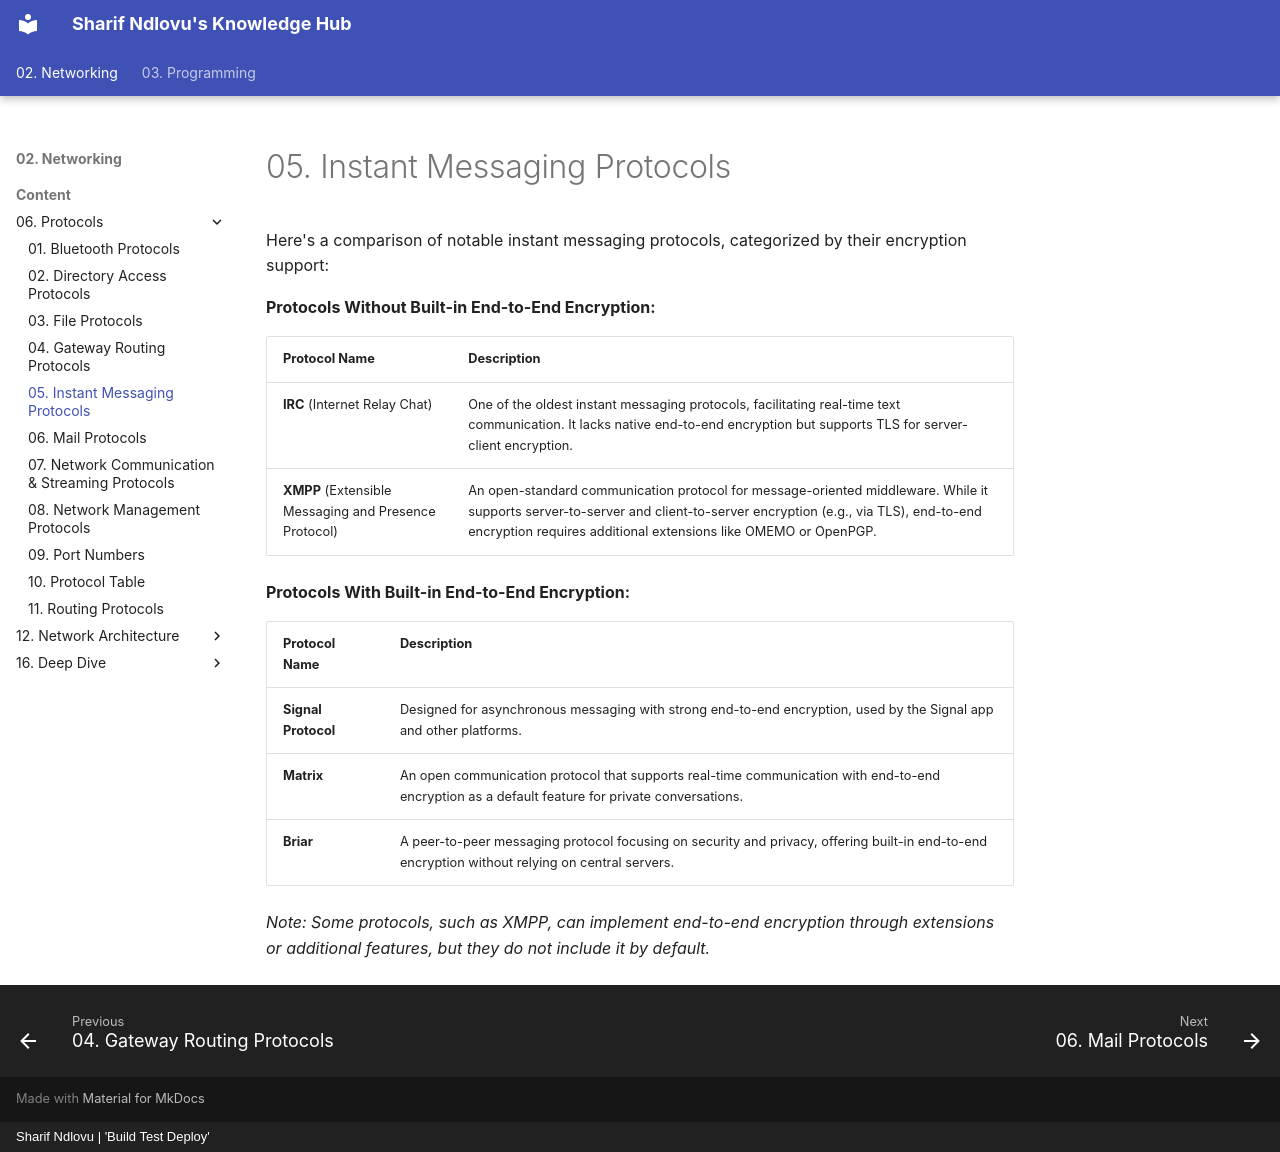

repository: sharifndlovu123/knowledge_base_map · page: 02. Networking/Content/06. Protocols/Instant Messaging Protocols.html · generator: mkdocs · copyright: Sharif Ndlovu | 'Build Test Deploy'

# 05. Instant Messaging Protocols


Here's a comparison of notable instant messaging protocols, categorized by their encryption support:

**Protocols Without Built-in End-to-End Encryption:**

|Protocol Name|Description|
|---|---|
|**IRC** (Internet Relay Chat)|One of the oldest instant messaging protocols, facilitating real-time text communication. It lacks native end-to-end encryption but supports TLS for server-client encryption.|
|**XMPP** (Extensible Messaging and Presence Protocol)|An open-standard communication protocol for message-oriented middleware. While it supports server-to-server and client-to-server encryption (e.g., via TLS), end-to-end encryption requires additional extensions like OMEMO or OpenPGP.|

**Protocols With Built-in End-to-End Encryption:**

|Protocol Name|Description|
|---|---|
|**Signal Protocol**|Designed for asynchronous messaging with strong end-to-end encryption, used by the Signal app and other platforms.|
|**Matrix**|An open communication protocol that supports real-time communication with end-to-end encryption as a default feature for private conversations.|
|**Briar**|A peer-to-peer messaging protocol focusing on security and privacy, offering built-in end-to-end encryption without relying on central servers.|

_Note: Some protocols, such as XMPP, can implement end-to-end encryption through extensions or additional features, but they do not include it by default._
